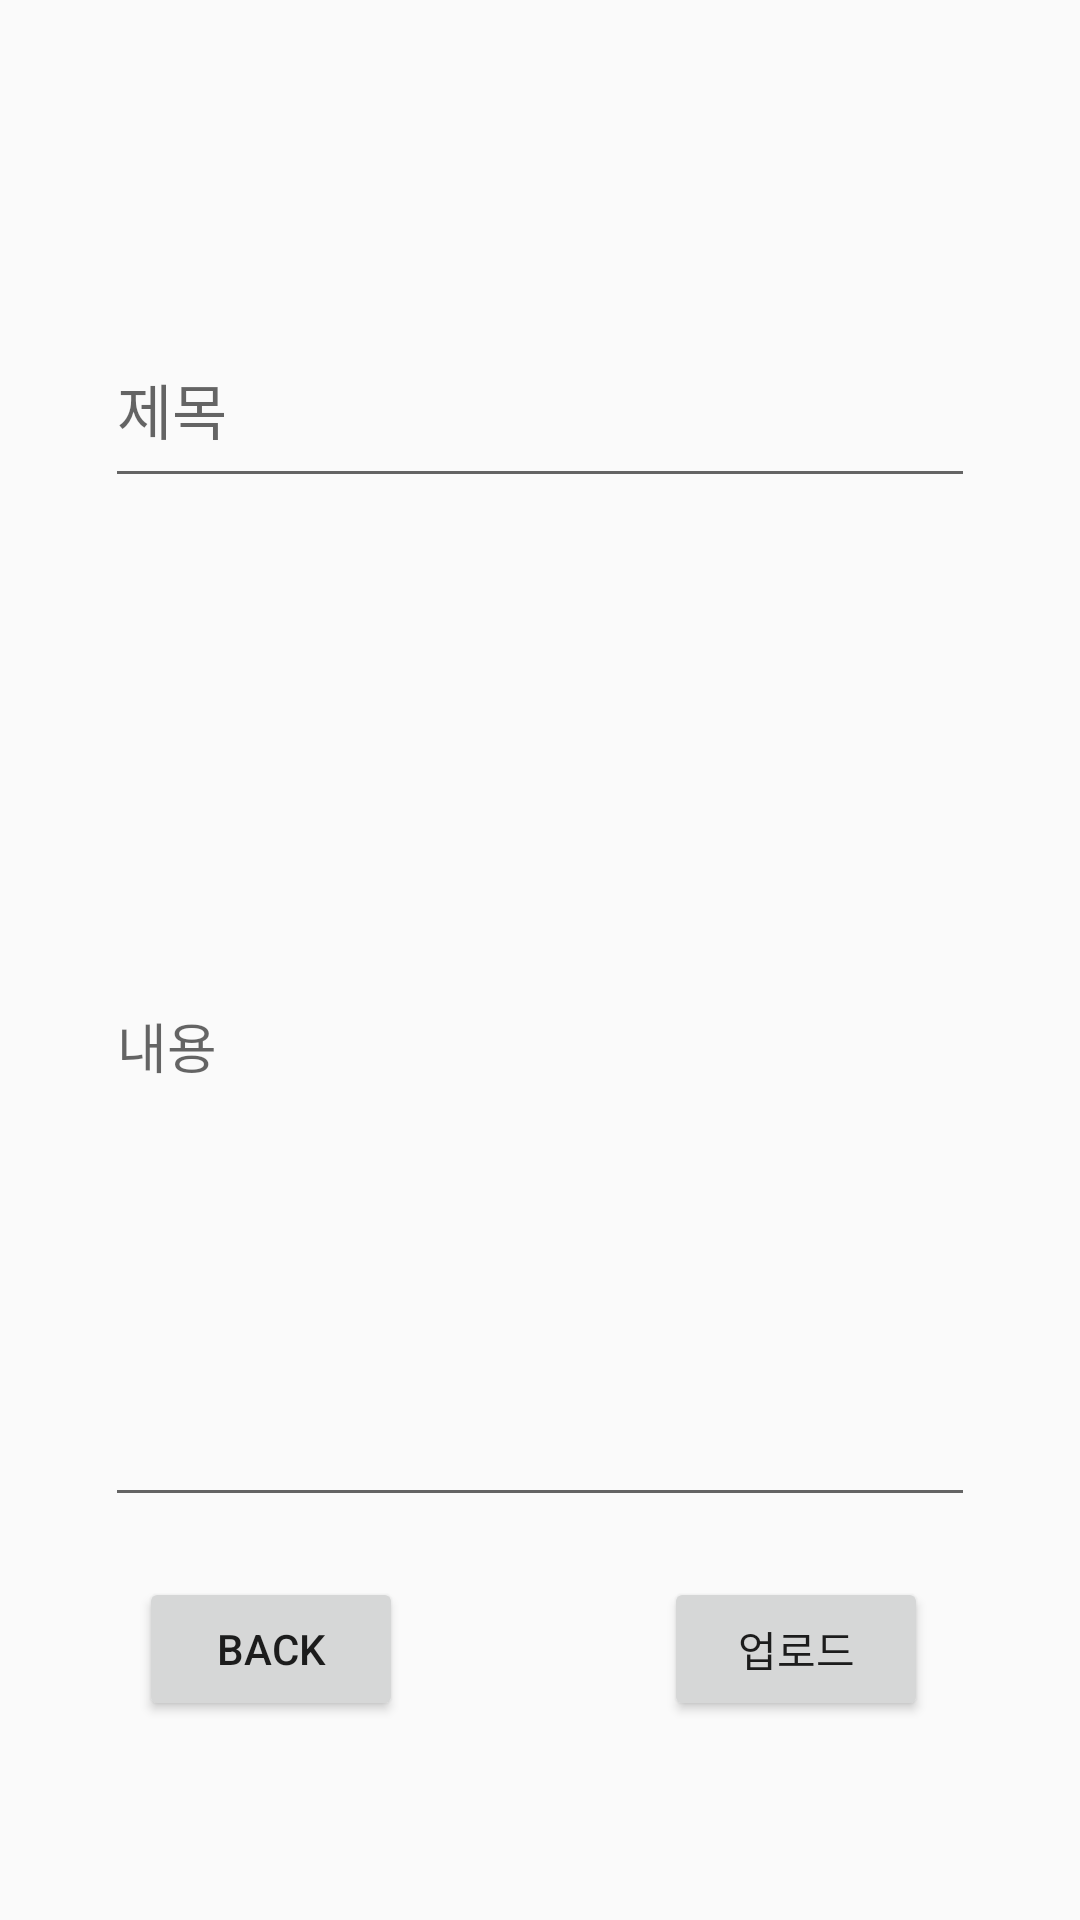

Produce the Android XML layout that renders to this screen, including the resource entries it uses.
<!-- AndroidManifest.xml: application theme Theme.Project -->
<!-- res/layout/activity_regboard.xml -->
<?xml version="1.0" encoding="utf-8"?>
<androidx.constraintlayout.widget.ConstraintLayout
    xmlns:android="http://schemas.android.com/apk/res/android"
    xmlns:tools="http://schemas.android.com/tools"
    xmlns:app="http://schemas.android.com/apk/res-auto"
    android:layout_width="match_parent"
    android:layout_height="match_parent"
    tools:context=".RegboardActivity">

  <EditText
      android:id="@+id/title"
      android:layout_width="290dp"
      android:layout_height="62dp"
      android:layout_marginTop="104dp"
      android:hint="제목"
      android:textColor="@color/Light_Gray"
      android:textSize="20sp"
      app:layout_constraintEnd_toEndOf="parent"
      app:layout_constraintStart_toStartOf="parent"
      app:layout_constraintTop_toTopOf="parent" />

  <EditText
      android:id="@+id/content"
      android:layout_width="290dp"
      android:layout_height="317dp"
      android:layout_marginTop="10dp"
      android:hint="내용"
      android:maxLines="5"
      android:minLines="2"
      app:layout_constraintBottom_toBottomOf="parent"
      app:layout_constraintEnd_toEndOf="parent"
      app:layout_constraintHorizontal_bias="0.498"
      app:layout_constraintStart_toStartOf="parent"
      app:layout_constraintTop_toBottomOf="@+id/title"
      app:layout_constraintVertical_bias="0.086" />

  <Button
      android:id="@+id/back"
      android:text="Back"
      android:layout_width="wrap_content"
      android:layout_height="wrap_content"
      app:layout_constraintBottom_toBottomOf="parent"
      app:layout_constraintEnd_toStartOf="@+id/regButton"
      app:layout_constraintHorizontal_bias="0.348"
      app:layout_constraintStart_toStartOf="parent"
      app:layout_constraintTop_toBottomOf="@+id/content"
      app:layout_constraintVertical_bias="0.23" />

  <Button
      android:id="@+id/regButton"
      android:layout_width="wrap_content"
      android:layout_height="wrap_content"
      android:text="업로드"
      app:layout_constraintBottom_toBottomOf="parent"
      app:layout_constraintEnd_toEndOf="parent"
      app:layout_constraintHorizontal_bias="0.814"
      app:layout_constraintStart_toStartOf="parent"
      app:layout_constraintTop_toBottomOf="@+id/content"
      app:layout_constraintVertical_bias="0.23" />


</androidx.constraintlayout.widget.ConstraintLayout>
<!-- resources referenced by this layout -->
<resources>
  <color name="Light_Gray">#AAB8C2</color>
  <style name="Theme.Project" parent="Base.Theme.Project">
  
      </style>
  <style name="Base.Theme.Project" parent="Theme.AppCompat.DayNight.NoActionBar">
          
          
  
          <item name="windowNoTitle">true</item>
      </style>
</resources>
